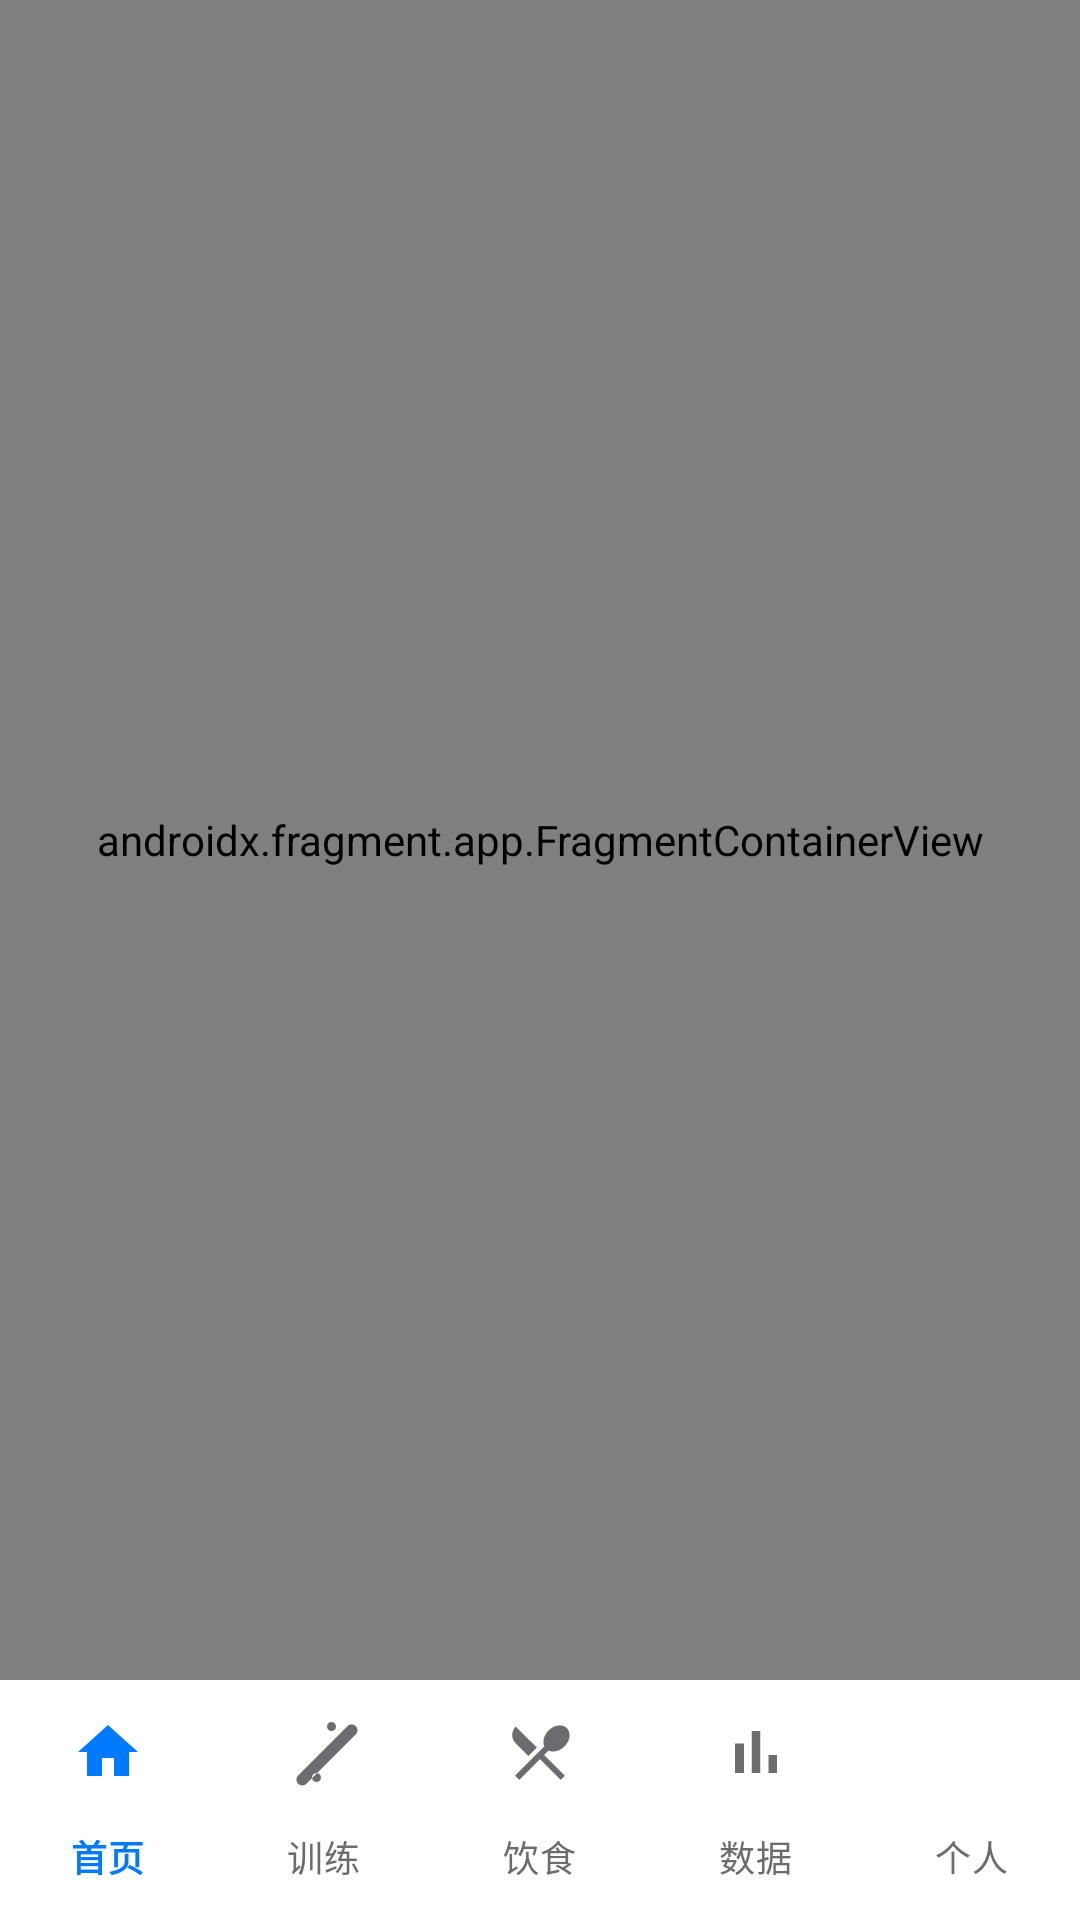

Android layout source for this screen:
<!-- AndroidManifest.xml: activity theme Theme.Fit8 -->
<!-- res/layout/activity_main.xml -->
<?xml version="1.0" encoding="utf-8"?>
<androidx.constraintlayout.widget.ConstraintLayout xmlns:android="http://schemas.android.com/apk/res/android"
    xmlns:app="http://schemas.android.com/apk/res-auto"
    xmlns:tools="http://schemas.android.com/tools"
    android:id="@+id/main"
    android:layout_width="match_parent"
    android:layout_height="match_parent"
    android:background="@color/background"
    tools:context=".MainActivity">

    
    <androidx.fragment.app.FragmentContainerView
        android:id="@+id/nav_host_fragment"
        android:name="androidx.navigation.fragment.NavHostFragment"
        android:layout_width="0dp"
        android:layout_height="0dp"
        app:defaultNavHost="true"
        app:layout_constraintBottom_toTopOf="@+id/bottom_navigation"
        app:layout_constraintEnd_toEndOf="parent"
        app:layout_constraintStart_toStartOf="parent"
        app:layout_constraintTop_toTopOf="parent"
        app:navGraph="@navigation/nav_graph" />

    
    <com.google.android.material.bottomnavigation.BottomNavigationView
        android:id="@+id/bottom_navigation"
        android:layout_width="0dp"
        android:layout_height="@dimen/bottom_nav_height"
        android:background="@color/surface"
        app:elevation="@dimen/toolbar_elevation"
        app:itemIconSize="@dimen/bottom_nav_icon_size"
        app:itemIconTint="@color/bottom_nav_item_color"
        app:itemTextColor="@color/bottom_nav_item_color"
        app:labelVisibilityMode="labeled"
        app:layout_constraintBottom_toBottomOf="parent"
        app:layout_constraintEnd_toEndOf="parent"
        app:layout_constraintStart_toStartOf="parent"
        app:menu="@menu/bottom_navigation" />

</androidx.constraintlayout.widget.ConstraintLayout>
<!-- resources referenced by this layout -->
<resources>
  <color name="background">#FFFFFF</color>
  <color name="bottom_nav_item_color">@color/nav_unselected</color>
  <color name="surface">#FFFFFF</color>
  <dimen name="bottom_nav_height">80dp</dimen>
  <dimen name="bottom_nav_icon_size">24dp</dimen>
  <dimen name="toolbar_elevation">0dp</dimen>
  <style name="Theme.Fit8" parent="Theme.Material3.DayNight.NoActionBar">
          
          <item name="colorPrimary">@color/primary</item>
          <item name="colorPrimaryVariant">@color/primary_variant</item>
          <item name="colorOnPrimary">@color/on_primary</item>
  
          
          <item name="colorSecondary">@color/secondary</item>
          <item name="colorSecondaryVariant">@color/secondary_variant</item>
          <item name="colorOnSecondary">@color/on_secondary</item>
  
          
          <item name="android:colorBackground">@color/background</item>
          <item name="colorSurface">@color/surface</item>
          <item name="colorOnBackground">@color/on_background</item>
          <item name="colorOnSurface">@color/on_surface</item>
  
          
          <item name="colorError">@color/error</item>
          <item name="colorOnError">@color/white</item>
  
          
          <item name="android:statusBarColor">@color/primary</item>
          <item name="android:windowLightStatusBar">false</item>
  
          
          <item name="android:navigationBarColor">@color/surface</item>
          <item name="android:windowLightNavigationBar">true</item>
  
          
          <item name="android:fontFamily">sans-serif</item>
      </style>
  <color name="nav_unselected">#8E8E93</color>
  <color name="primary">#007AFF</color>
  <color name="primary_variant">#007AFF</color>
  <color name="on_primary">#FFFFFF</color>
  <color name="secondary">#34C759</color>
  <color name="secondary_variant">#34C759</color>
  <color name="on_secondary">#FFFFFF</color>
  <color name="on_background">#000000</color>
  <color name="on_surface">#000000</color>
  <color name="error">#FF3B30</color>
  <color name="white">#FFFFFF</color>
</resources>
